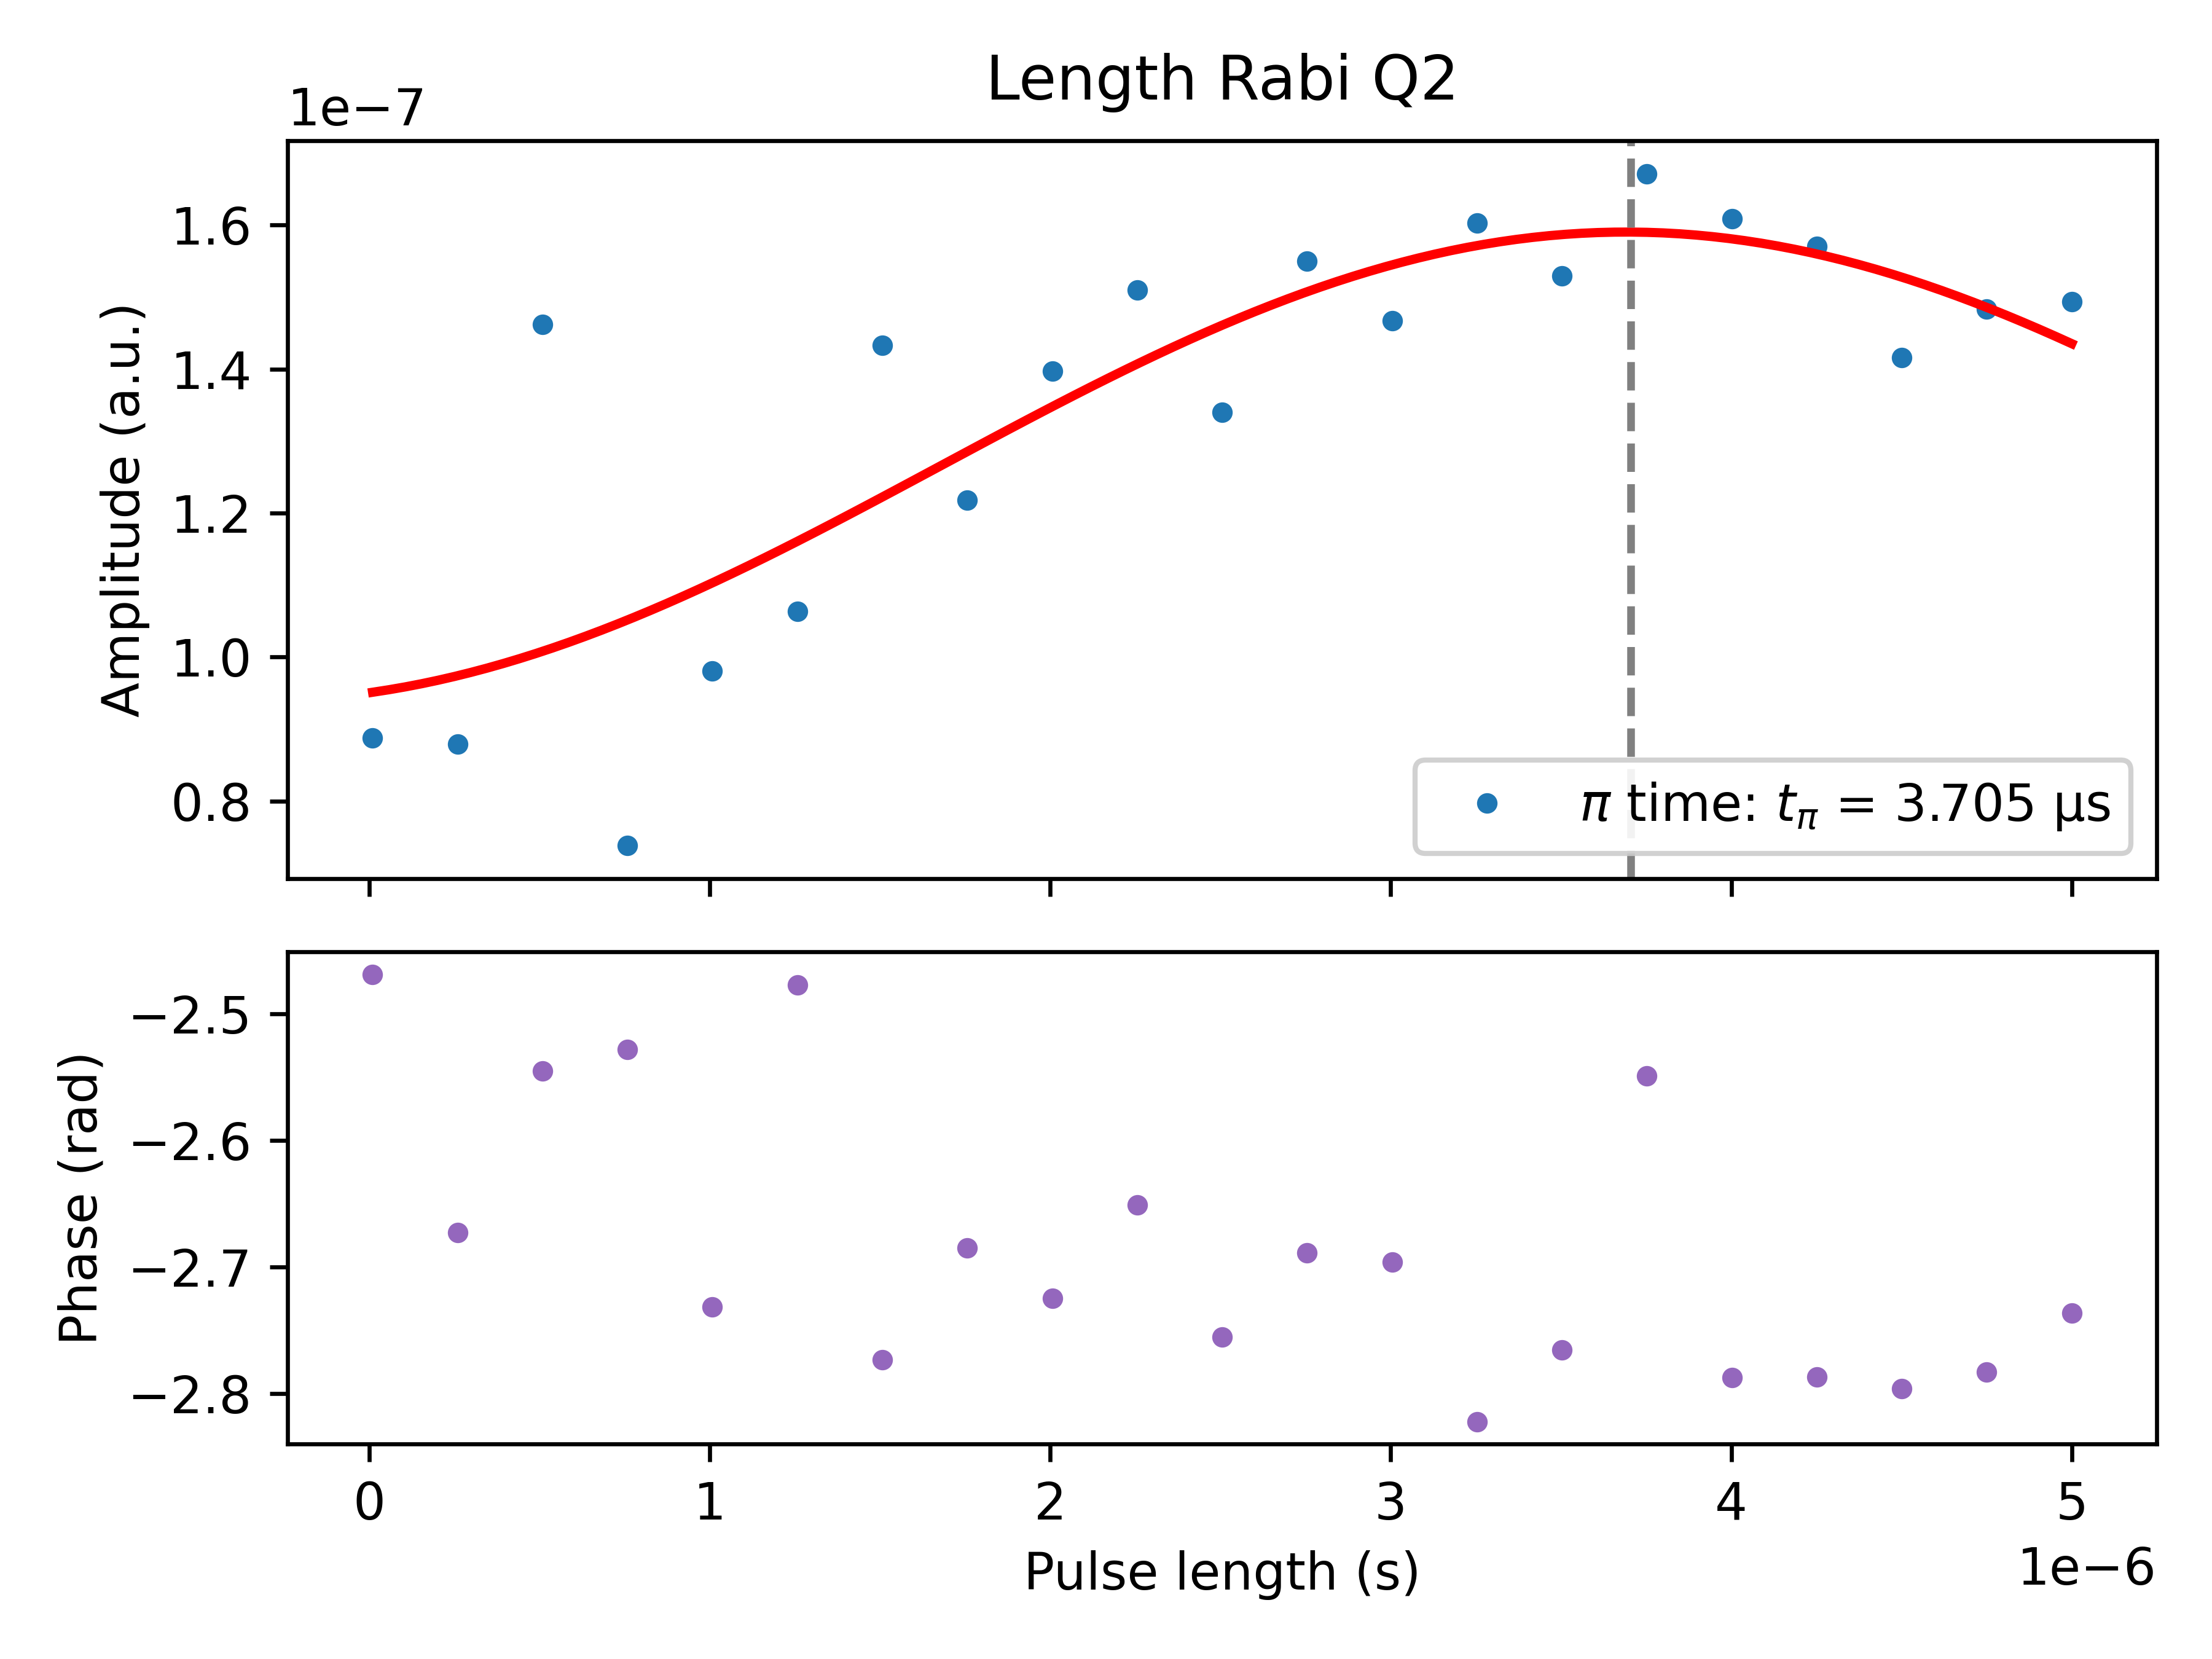

Data behind this chart, as committed beside it:
PulseLength_s, Magnitude_AU, Fit_AU, Phase_rad, A_fit, f_fit_Hz, phi_fit_rad, C_fit, t_pi_s
1e-08, 8.874749765578127e-08, 9.511203252312442e-08, -2.469, 3.2562985648643574e-08, 123941, 3.409, 1.2645322939184232e-07, 3.7045192307692312e-06
2.595e-07, 8.794699065575732e-08, 9.74078112299251e-08, -2.673, 3.2562985648643574e-08, 123941, 3.409, 1.2645322939184232e-07, 3.7045192307692312e-06
5.09e-07, 1.461575449524992e-07, 1.007966457699725e-07, -2.545, 3.2562985648643574e-08, 123941, 3.409, 1.2645322939184232e-07, 3.7045192307692312e-06
7.585e-07, 7.387449912703369e-08, 1.0515100534507818e-07, -2.528, 3.2562985648643574e-08, 123941, 3.409, 1.2645322939184232e-07, 3.7045192307692312e-06
1.008e-06, 9.804978051141103e-08, 1.1030702389874088e-07, -2.731, 3.2562985648643574e-08, 123941, 3.409, 1.2645322939184232e-07, 3.7045192307692312e-06
1.2574999999999998e-06, 1.0635682194287847e-07, 1.1607066682884224e-07, -2.477, 3.2562985648643574e-08, 123941, 3.409, 1.2645322939184232e-07, 3.7045192307692312e-06
1.507e-06, 1.4332673078807678e-07, 1.2222503302242944e-07, -2.773, 3.2562985648643574e-08, 123941, 3.409, 1.2645322939184232e-07, 3.7045192307692312e-06
1.7565e-06, 1.2175356790815493e-07, 1.285385174177219e-07, -2.685, 3.2562985648643574e-08, 123941, 3.409, 1.2645322939184232e-07, 3.7045192307692312e-06
2.006e-06, 1.397171304832626e-07, 1.3477352691456452e-07, -2.725, 3.2562985648643574e-08, 123941, 3.409, 1.2645322939184232e-07, 3.7045192307692312e-06
2.2555e-06, 1.5098395151276842e-07, 1.4069542163058836e-07, -2.651, 3.2562985648643574e-08, 123941, 3.409, 1.2645322939184232e-07, 3.7045192307692312e-06
2.5049999999999997e-06, 1.3398776365108496e-07, 1.4608134501998162e-07, -2.755, 3.2562985648643574e-08, 123941, 3.409, 1.2645322939184232e-07, 3.7045192307692312e-06
2.7545e-06, 1.5498666226480286e-07, 1.5072861055417108e-07, -2.689, 3.2562985648643574e-08, 123941, 3.409, 1.2645322939184232e-07, 3.7045192307692312e-06
3.004e-06, 1.466951446864817e-07, 1.5446232935145864e-07, -2.696, 3.2562985648643574e-08, 123941, 3.409, 1.2645322939184232e-07, 3.7045192307692312e-06
3.2535e-06, 1.6026593177157227e-07, 1.5714199170775507e-07, -2.822, 3.2562985648643574e-08, 123941, 3.409, 1.2645322939184232e-07, 3.7045192307692312e-06
3.503e-06, 1.5289654670303832e-07, 1.5866675484801914e-07, -2.766, 3.2562985648643574e-08, 123941, 3.409, 1.2645322939184232e-07, 3.7045192307692312e-06
3.7525e-06, 1.6706969342569268e-07, 1.5897923790634304e-07, -2.549, 3.2562985648643574e-08, 123941, 3.409, 1.2645322939184232e-07, 3.7045192307692312e-06
4.002e-06, 1.608355174658111e-07, 1.5806768131955611e-07, -2.787, 3.2562985648643574e-08, 123941, 3.409, 1.2645322939184232e-07, 3.7045192307692312e-06
4.2515e-06, 1.5699672805564054e-07, 1.5596638937065986e-07, -2.787, 3.2562985648643574e-08, 123941, 3.409, 1.2645322939184232e-07, 3.7045192307692312e-06
4.501e-06, 1.4156119727329222e-07, 1.5275443922801494e-07, -2.796, 3.2562985648643574e-08, 123941, 3.409, 1.2645322939184232e-07, 3.7045192307692312e-06
4.7505e-06, 1.4834414325480219e-07, 1.4855270506254714e-07, -2.783, 3.2562985648643574e-08, 123941, 3.409, 1.2645322939184232e-07, 3.7045192307692312e-06
5e-06, 1.4934641584322515e-07, 1.4351930923330513e-07, -2.736, 3.2562985648643574e-08, 123941, 3.409, 1.2645322939184232e-07, 3.7045192307692312e-06
